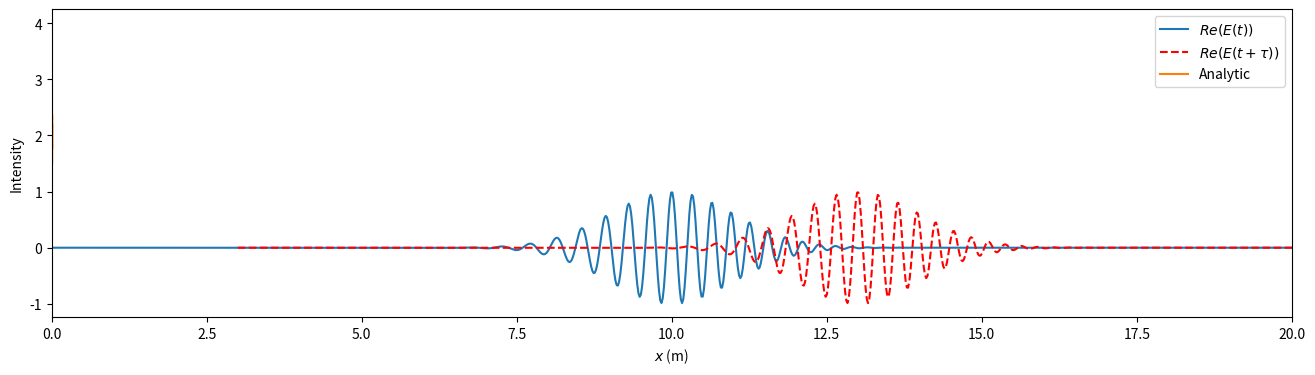
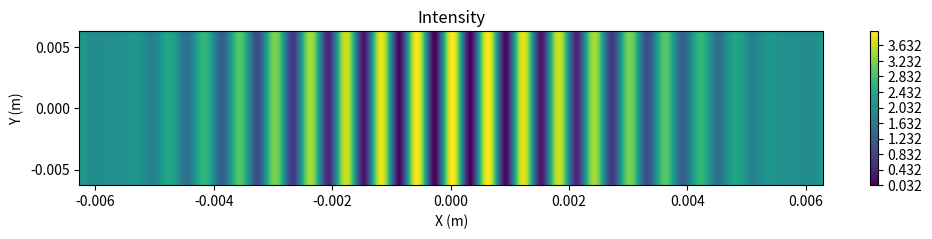

Reproduce these figures in Python, in order. (Note: this script raises an exception after producing the figures.)
import numpy as np
import matplotlib.pyplot as plt

def onda_plana(t, A, τ, ω_0, φ):
    """
    Genera una onda plana dada la frecuencia central y fase.
    Las unidades han de ser consistentes entre t, τ y ω_0.
    El pulso está normalizado.

    La onda plana se caracteriza por un término exponencial complejo que depende de la frecuencia central de la onda
    y la fase de la envolvente de la onda portadora.

    E(t) = E * exp(i * ω_0 * t) * exp(i * φ(t)) = A * exp(-t² / 2*τ) * exp(i * ( ω_0 * t + φ(t) ) )

    Argumentos:
        t (float): vector de tiempos
        A (float): amplitud del pulso
        τ (float): anchura del pulso
        ω_0 (float): frecuencia central (radianes / unidad de tiempo)
        φ (float): fase de la envolvente de la onda portadora (rad)

    Devuelve:
        E_pulso (float): forma del pulso gaussiano en el tiempo especificado
    """

    return A * np.exp(1j * ( ω_0 * t + φ ))

def pulso_gaussiano(t, A, τ, ω_0, φ):
    """
    Genera un pulso gaussiano dada su duración, frecuencia central y fase.
    Las unidades han de ser consistentes entre t, τ y ω_0.
    El pulso está normalizado.

    Un pulso gaussiano viene caracterizado por una envolvente en forma de gaussiana de expresión:

    E_envolvente = A * exp(-t² / 2*τ)

    Donde τ es la duración temporal del pulso, que está relacionada con el ancho de banda por la expresión:

    τ = FWHM / (2 * √log(2))

    FHWM es la anchura a media altura (full width half maximum).

    La envolvente viene modulada por un término exponencial complejo que depende de la frecuencia central de la onda,
    de manera que el pulso vendrá dado por el producto de la envolvente y esta exponencial, además del producto
    con la exponencial compleja que lleva la fase de la envolvente de la onda portadora.

    E(t) = E_envolvente * exp(i * ω_0 * t) * exp(i * φ(t)) = A * exp(-t² / 2*τ) * exp(i * ( ω_0 * t + φ(t) ) )

    Argumentos:
        t (float): vector de tiempos
        A (float): amplitud del pulso
        τ (float): anchura del pulso
        ω_0 (float): frecuencia central (radianes / unidad de tiempo)
        φ (float): fase de la envolvente de la onda portadora (rad)

    Devuelve:
        E_pulso (float): forma del pulso gaussiano en el tiempo especificado
    """

    return A * np.exp(-t*t / (2 * τ)) * np.exp(1j * ( ω_0 * t + φ ))

c=299792458.0     #m/s
pasos_temporales = 1024

# -- Parámetros del pulso --
A = 1 # Amplitud del pulso
λ_0 = 100.55 # Longitud de onda de ejemplo (en micrómetros)
ω_0 = 2 * np.pi * c * 1e-12 / (λ_0 * 1e-6) # Frecuencia angular del pulso (rad / ps)
τ = 1 # Duración del pulso (ps)
to=10*τ
t, Δt = np.linspace(0, 20, num=pasos_temporales, retstep=True) # Vector de tiempos (centrado en cero, ps). Guardamos la separación entre datos
print("Δt (ps)=",Δt)
fs=1/Δt
print("fs=1/Δt sampling rate (1/ps)=",fs)

# Fase
#φ_0 =  0* np.ones(pasos_temporales) # Fase (constante en este caso)
φ_0 = (t-to)**2

onda='gaussiana'
if(onda=='onda plana'):
  onda =onda_plana(t-to, A, τ, ω_0, φ_0)

if(onda=='gaussiana'):
  onda=pulso_gaussiano(t-to, A, τ, ω_0, φ_0) # Vector con el campo complejo del pulso


plt.figure(figsize=(16, 4))
plt.plot(t,np.real(onda),label='$Re(E(t))$')
delay=3.0
plt.plot(t+delay,np.real(onda),label=r'$Re(E(t+\tau))$',
                                color='red',linestyle='--')

plt.xlabel(r'$t$ (ps)')
plt.ylabel(r'$Re(E)$')
plt.xlim(0,20)
plt.legend()
plt.show()

import numpy as np

def intensidad_young(xp,I1,I2,lambda_nm,n,d,D1,D2,xs,gamma_tipo='onda plana'):
  # Longitud de onda, k y frecuencia angular
  c=299792458.0     #m/s
  lambda0=lambda_nm*1e-9
  k = 2.0 * np.pi / lambda0
  omega0=c*k

  # Cálculo de delta
  delta= (2.0*np.pi*n/lambda0)*(xs*d/D1+xp*d/D2)

  # Se selecciona el tipo de onda (gamma_c)
  # Por defecto 'onda plana'
  # Se pueden añadir tantas como se quiera
  if(gamma_tipo=='onda plana'):
    gamma_c=1.0

  if(gamma_tipo=='perfil cuadrado'):
    tau=delta/omega0
    delta_lambda=10.0 #nm # delta_lambda=0.0 --> onda plana
    lambda_i=lambda0-delta_lambda*1e-9
    lambda_f=lambda0+delta_lambda*1e-9
    delta_nu =c*(lambda_i-lambda_f)/(lambda_f*lambda_i)

    #delta_nu=1.0e-1*omega0/(2.0*np.pi)
    gamma_c= np.sinc(np.pi*delta_nu*tau)

  # Cálculo de la intensidad
  return I1+I2+2.0*np.sqrt(I1*I2)*gamma_c*np.cos(delta)

# Intensidades
I1,I2=1.0,1.0 # Unidades arbitrarias

# Índice de refracción
n=1.0

# Distancias
D1=1.0  # m
D2=1.0  # m
d=0.001 # m
xs=0.0 # m

# Parámetros electromagnéticos
c=299792458.0     #m/s
lambda_nm = 600.0 # nm
lambda0=lambda_nm*1e-9
k = 2.0 * np.pi / lambda0
omega0=c*k

print("Frecuencia central=",np.round(omega0*1e-12/(2.0*np.pi),2),"THz")

# gamma_c
gamma_tipo='perfil cuadrado'

def calc_intensity_pattern():
    Xp=400
    m=10
    xpm = (2*m+1)*lambda0*D2/(2.0*d)-xs*D2/D1
    diff_pattern = []
    for i in range(Xp):
      print("x iteration",i,' of ',Xp)
      xp=xpm * (Xp - 2 * i) / Xp
      I_analytic=intensidad_young(xp,I1,I2,lambda_nm,n,d,D1,D2,xs,
                                  gamma_tipo=gamma_tipo)
      diff_pattern.append([xp,I_analytic])
    return np.array(diff_pattern)

# Calculo de la intensidad
intensity_pattern=calc_intensity_pattern()

import matplotlib.pyplot as plt
x=intensity_pattern[:,0]
y_analytic=intensity_pattern[:,1]
plt.plot(x,y_analytic,label='Analytic')

plt.xlabel(r'$x$ (m)')
plt.ylabel('Intensity')
plt.legend()
plt.show()

def calc_intensity_pattern_2D():
    Xp,Yp=400,400
    m=10
    xpm = (2*m+1)*lambda0*D2/(2.0*d)-xs*D2/D1
    ypm = xpm
    diff_pattern = []
    for i in range(Xp):
      print("x iteration",i,' of ',Xp)
      xp=xpm * (Xp - 2 * i) / Xp
      for j in range(Yp):
        yp=ypm * (Yp - 2 * j) / Yp
        I_analytic=intensidad_young(xp,I1,I2,lambda_nm,n,d,D1,D2,xs,
                                  gamma_tipo=gamma_tipo)
        diff_pattern.append([xp,yp,I_analytic])
    return np.array(diff_pattern)

intensity_pattern_2D=calc_intensity_pattern_2D()

import numpy as np
import matplotlib.pyplot as plt

# Generate some sample data (replace this with your numpy array)
data =intensity_pattern_2D

# Extract x, y, and the value from the data
x = data[:, 0]
y = data[:, 1]
value = data[:, 2]

# Reshape the value to a 2D grid for contour plotting
x_unique = np.unique(x)
y_unique = np.unique(y)
X, Y = np.meshgrid(x_unique, y_unique)
Z = value.reshape(len(y_unique), len(x_unique))


# Create a contour plot
plt.figure(figsize=(12, 2))
max_value=np.max(Z)/1.0
contour = plt.contourf(X, Y,  np.rot90(Z), levels=500, cmap='viridis',
                       vmax=max_value)
plt.colorbar(contour)  # Use scientific notation for colorbar


plt.xlabel('X (m)')
plt.ylabel('Y (m)')
plt.title('Intensity')
plt.show()


import matplotlib.pyplot as plt
import numpy as np
import ipywidgets as widgets
from ipywidgets import interactive
from ipywidgets import SelectionSlider

def plot_function_with_sliders(f, labels, x_min, y_min,ref_x,max_y,value_scale):
    # Extract the parameter names from the function signature, excluding 'x'
    # and the last
    parameters = list(f.__code__.co_varnames)[1:f.__code__.co_argcount-1]

    # Create sliders for each parameter
    # Define the base, min exponent, and max exponent for the slider
    sliders = {}
    i=0
    for param in parameters:
        #print("parameter=",param)
        #print("[initial value, min, max, step]=",value_scale[i])
        sliders[param] = widgets.FloatSlider(value=value_scale[i][0],
                                             min=value_scale[i][1],
                                             max=value_scale[i][2],
                                             step=value_scale[i][3],
                                             description=param,
                                             readout_format='.4f')
        i+=1
    # Create sliders for x_max and y_max
    #print("x max")
    #print("[initial value, min, max, step]=",value_scale[i])
    x_max_slider = widgets.FloatSlider(value=value_scale[i][0],
                                       min=value_scale[i][1],
                                       max=value_scale[i][2],
                                       step=value_scale[i][3],
                                       description='x scale',
                                       readout_format='.4f')
    i+=1
    #print("y max")
    #print("[initial value, min, max, step]=",value_scale[i])
    y_max_slider = widgets.FloatSlider(value=value_scale[i][0],
                                       min=value_scale[i][1],
                                       max=value_scale[i][2],
                                       step=value_scale[i][3],
                                       description='y scale',
                                       readout_format='.4f')

    # Define a function to update the plot
    def update_plot(**kwargs):
        N=200
        # Extract x, y, and the value from the data
        x = np.linspace(x_min-x_max_slider.value, abs(x_min)+x_max_slider.value, N)
        y = np.linspace(y_min-y_max_slider.value, abs(y_min)+y_max_slider.value, N)

        # Pass slider values as keyword arguments to the input function
        params = {param: slider.value for param, slider in sliders.items()}
        params['gamma_tipo'] = value_scale[-1][0]

        # Cálculo de la función
        Z =f(x, **params)

        # Reshape the value to a 2D grid for contour plotting
        x_unique = np.unique(x)
        y_unique = np.unique(y)
        X, Y = np.meshgrid(x_unique, y_unique)

        # Repeat the row N times to create a (N,N) array
        Z = np.tile(Z, (N, 1))

        # Result as a (N, N) array
        Z = Z.T  # Transpose the array
        Z = Z.reshape(len(y_unique), len(x_unique))

        # Create a contour plot
        plt.figure(figsize=(12, 2))
        max_value=np.max(Z)
        print("Valor mínimo=",np.min(Z))
        print("Valor máximo=",max_value)
        contour = plt.contourf(X, Y,  np.rot90(Z), levels=50, cmap='viridis')

        # Set the minimum and maximum values for the colorbar
        contour.set_clim(0.0,max_value)  # Set the desired min and max values here

        plt.colorbar(contour)

        plt.xlim((x_min-x_max_slider.value)/ref_x, (abs(x_min)+x_max_slider.value)/ref_x)
        plt.ylim((y_min-y_max_slider.value)/ref_x, (abs(y_min)+y_max_slider.value)/ref_x)
        plt.xlabel(labels[0])
        plt.ylabel(labels[1])
        plt.title('Intensity')
        plt.show()

    # Create an interactive plot with the sliders
    interactive_plot = interactive(update_plot, **sliders, x_max=x_max_slider, y_max=y_max_slider)
    return interactive_plot

# Example of an input function
function=intensidad_young


# Define labels, axis limits, and initial parameter values
labels = [r'$x(m)$', r'$y(m)$']
m=10
xpm = (2*m+1)*lambda0*D2/(2.0*d)-xs*D2/D1
x_min = -xpm
y_min = -xpm
max_y = 1.0
ref_x = 1.0 #lambda0*D2/d
# value_scale (each): [initial value, min,max,step]
value_scale=[[I1,1e-4*I1,10*I1,0.01*I1], # I1
             [I2,1e-4*I2,10*I2,0.01*I2], # I2
             [lambda_nm,0.1*lambda_nm,3.0*lambda_nm,0.1*lambda_nm],      # lambda (wavelength) in nm
             [n,1.0,3.5,0.1],           # n
             [d,0.1*d,10*d,0.05*d],     # d
             [D1,0.1*D1,10*D1,0.05*D1], # D1
             [D2,0.1*D2,10*D2,0.05*D2], # D2
             [xs,0.0,1e-2,1e-3],        # xs
             [-xpm,0.1*xpm,10*xpm,0.05*xpm],    # x scale
             [-xpm,0.1*xpm,10*xpm,0.05*xpm],    # y scale
             [gamma_tipo]]       # tipo gamma

# Create the interactive plot
interactive_plot = plot_function_with_sliders(function,
                                              labels,
                                              x_min, y_min,
                                              ref_x,max_y,
                                              value_scale)

# Display the interactive plot
interactive_plot